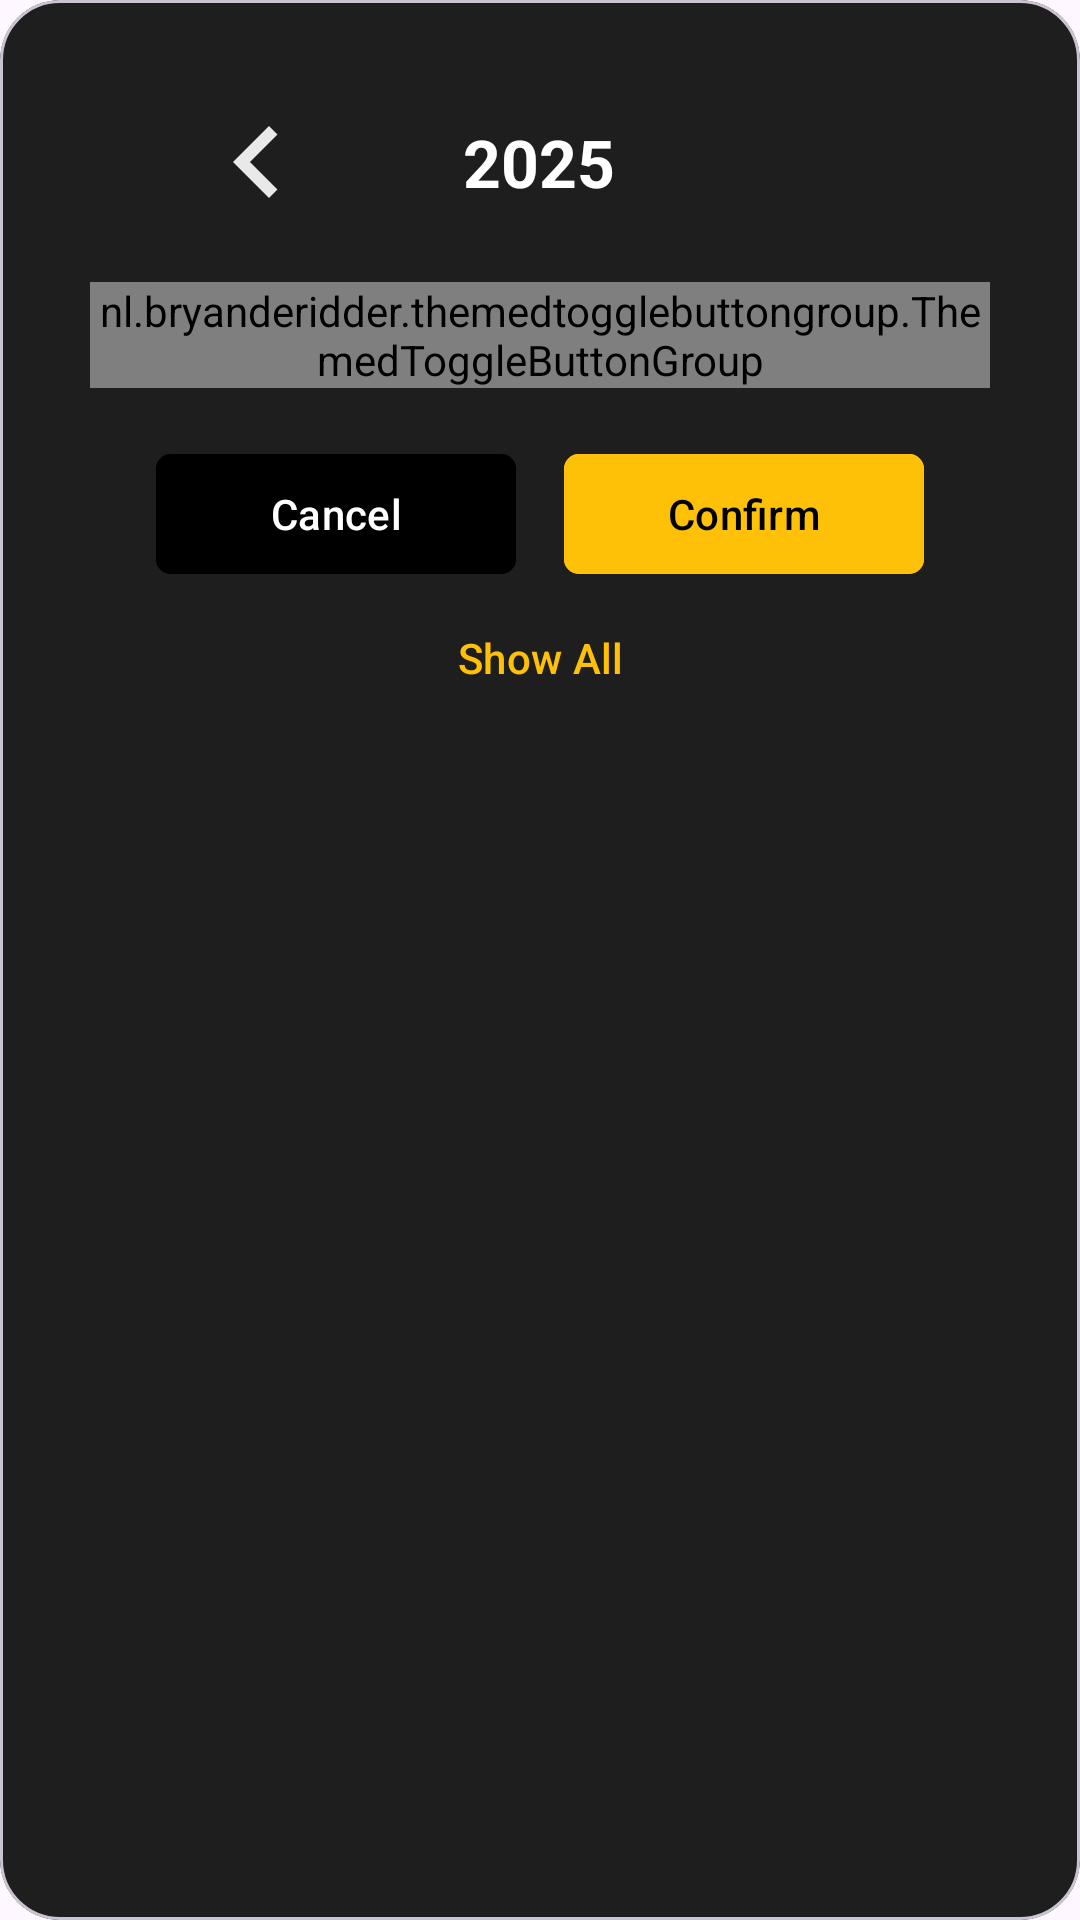

Layout XML and referenced resources for this Android screen:
<!-- AndroidManifest.xml: application theme Theme.FinanceTracker -->
<!-- res/layout/month_year_picker_dialog.xml -->
<?xml version="1.0" encoding="utf-8"?>
<com.google.android.material.card.MaterialCardView xmlns:android="http://schemas.android.com/apk/res/android"
    xmlns:app="http://schemas.android.com/apk/res-auto"
    android:layout_width="match_parent"
    android:layout_height="wrap_content"
    android:layout_margin="@dimen/xxl"
    app:cardBackgroundColor="@color/header"
    app:cardCornerRadius="20dp">

    <LinearLayout
        android:layout_width="match_parent"
        android:layout_height="wrap_content"
        android:gravity="center"
        android:orientation="vertical"
        android:padding="30dp">

        <LinearLayout
            android:layout_width="match_parent"
            android:layout_height="wrap_content"
            android:layout_marginBottom="16dp"
            android:gravity="center"
            android:orientation="horizontal">

            <ImageView
                android:id="@+id/btnMinus"
                android:layout_width="48dp"
                android:layout_height="48dp"
                android:layout_marginEnd="8dp"
                android:clickable="true"
                android:focusable="true"
                android:src="@drawable/arrow_left" />

            <TextView
                android:id="@+id/tvCurrentYear"
                android:layout_width="wrap_content"
                android:layout_height="wrap_content"
                android:gravity="center"
                android:hint="Current Year"
                android:text="2025"
                android:textColor="@color/white"
                android:textSize="22sp"
                android:textStyle="bold" />

            <ImageView
                android:id="@+id/btnPlus"
                android:layout_width="48dp"
                android:layout_height="48dp"
                android:layout_marginStart="8dp"
                android:clickable="true"
                android:contentDescription="Increase Year"
                android:focusable="true"
                android:src="@drawable/arrow_right" />
        </LinearLayout>

        <nl.bryanderidder.themedtogglebuttongroup.ThemedToggleButtonGroup
            android:id="@+id/monthGroup"
            android:layout_width="wrap_content"
            android:layout_height="wrap_content"
            android:layout_gravity="center"
            app:flexWrap="wrap"
            app:justifyContent="space_between"
            app:toggle_requiredAmount="1"
            app:toggle_selectAnimation="circular_reveal"
            app:toggle_selectableAmount="1">

            <nl.bryanderidder.themedtogglebuttongroup.ThemedButton
                android:id="@+id/btnJan"
                android:layout_width="wrap_content"
                android:layout_height="@dimen/xxxxxl"
                android:layout_margin="@dimen/m"
                app:toggle_backgroundColor="@color/header"
                app:toggle_selectedBackgroundColor="@color/pink"
                app:toggle_text="JAN"
                app:toggle_textColor="@color/white" />

            <nl.bryanderidder.themedtogglebuttongroup.ThemedButton
                android:id="@+id/btnFeb"
                android:layout_width="wrap_content"
                android:layout_height="@dimen/xxxxxl"
                android:layout_margin="@dimen/m"
                app:toggle_backgroundColor="@color/header"
                app:toggle_selectedBackgroundColor="@color/orange"
                app:toggle_text="FEB"
                app:toggle_textColor="@color/white" />

            <nl.bryanderidder.themedtogglebuttongroup.ThemedButton
                android:id="@+id/btnMar"
                android:layout_width="wrap_content"
                android:layout_height="@dimen/xxxxxl"
                android:layout_margin="@dimen/m"
                app:toggle_backgroundColor="@color/header"
                app:toggle_selectedBackgroundColor="@color/purple"
                app:toggle_text="MAR"
                app:toggle_textColor="@color/white" />

            <nl.bryanderidder.themedtogglebuttongroup.ThemedButton
                android:id="@+id/btnApr"
                android:layout_width="wrap_content"
                android:layout_height="@dimen/xxxxxl"
                android:layout_margin="@dimen/m"
                app:toggle_backgroundColor="@color/header"
                app:toggle_selectedBackgroundColor="@color/skyblue"
                app:toggle_text="APR"
                app:toggle_textColor="@color/white" />

            <nl.bryanderidder.themedtogglebuttongroup.ThemedButton
                android:id="@+id/btnMay"
                android:layout_width="wrap_content"
                android:layout_height="@dimen/xxxxxl"
                android:layout_margin="@dimen/m"
                app:toggle_backgroundColor="@color/header"
                app:toggle_selectedBackgroundColor="@color/green"
                app:toggle_text="MAY"
                app:toggle_textColor="@color/white" />

            <nl.bryanderidder.themedtogglebuttongroup.ThemedButton
                android:id="@+id/btnJun"
                android:layout_width="wrap_content"
                android:layout_height="@dimen/xxxxxl"
                android:layout_margin="@dimen/m"
                app:toggle_backgroundColor="@color/header"
                app:toggle_selectedBackgroundColor="@color/red"
                app:toggle_text="JUN"
                app:toggle_textColor="@color/white" />

            <nl.bryanderidder.themedtogglebuttongroup.ThemedButton
                android:id="@+id/btnJul"
                android:layout_width="wrap_content"
                android:layout_height="@dimen/xxxxxl"
                android:layout_margin="@dimen/m"
                app:toggle_backgroundColor="@color/header"
                app:toggle_selectedBackgroundColor="@color/darkBlue"
                app:toggle_text="JUL"
                app:toggle_textColor="@color/white" />

            <nl.bryanderidder.themedtogglebuttongroup.ThemedButton
                android:id="@+id/btnAug"
                android:layout_width="wrap_content"
                android:layout_height="@dimen/xxxxxl"
                android:layout_margin="@dimen/m"
                app:toggle_backgroundColor="@color/header"
                app:toggle_selectedBackgroundColor="@color/yellow"
                app:toggle_text="AUG"
                app:toggle_textColor="@color/white" />

            <nl.bryanderidder.themedtogglebuttongroup.ThemedButton
                android:id="@+id/btnSep"
                android:layout_width="wrap_content"
                android:layout_height="@dimen/xxxxxl"
                android:layout_margin="@dimen/m"
                app:toggle_backgroundColor="@color/header"
                app:toggle_selectedBackgroundColor="@color/teal_200"
                app:toggle_text="SEP"
                app:toggle_textColor="@color/white" />

            <nl.bryanderidder.themedtogglebuttongroup.ThemedButton
                android:id="@+id/btnOct"
                android:layout_width="wrap_content"
                android:layout_height="@dimen/xxxxxl"
                android:layout_margin="@dimen/m"
                app:toggle_backgroundColor="@color/header"
                app:toggle_selectedBackgroundColor="@color/olive"
                app:toggle_text="OCT"
                app:toggle_textColor="@color/white" />

            <nl.bryanderidder.themedtogglebuttongroup.ThemedButton
                android:id="@+id/btnNov"
                android:layout_width="wrap_content"
                android:layout_height="@dimen/xxxxxl"
                android:layout_margin="@dimen/m"
                app:toggle_backgroundColor="@color/header"
                app:toggle_selectedBackgroundColor="@color/grey"
                app:toggle_text="NOV"
                app:toggle_textColor="@color/white" />

            <nl.bryanderidder.themedtogglebuttongroup.ThemedButton
                android:id="@+id/btnDec"
                android:layout_width="wrap_content"
                android:layout_height="@dimen/xxxxxl"
                android:layout_margin="@dimen/m"
                app:toggle_backgroundColor="@color/header"
                app:toggle_selectedBackgroundColor="@color/teal_700"
                app:toggle_text="DEC"
                app:toggle_textColor="@color/white" />

        </nl.bryanderidder.themedtogglebuttongroup.ThemedToggleButtonGroup>

        <LinearLayout
            android:layout_width="wrap_content"
            android:layout_height="wrap_content"
            android:layout_marginTop="18dp">

            <com.google.android.material.button.MaterialButton
                android:id="@+id/btnCancel"
                android:layout_width="120dp"
                android:layout_height="wrap_content"
                android:layout_marginEnd="16dp"
                android:backgroundTint="@color/black"
                android:text="@string/cancel"
                android:textColor="@color/white"
                app:cornerRadius="5dp" />

            <com.google.android.material.button.MaterialButton
                android:id="@+id/btnConfirm"
                android:layout_width="120dp"
                android:layout_height="wrap_content"
                android:backgroundTint="@color/darkYellow"
                android:text="Confirm"
                android:textColor="@color/black"
                app:cornerRadius="5dp" />
        </LinearLayout>

        <com.google.android.material.button.MaterialButton
            android:id="@+id/btnShowAll"
            android:layout_width="wrap_content"
            android:layout_height="wrap_content"
            android:backgroundTint="#00FFFFFF"
            android:text="Show All"
            android:textColor="@color/darkYellow" />


    </LinearLayout>

</com.google.android.material.card.MaterialCardView>
<!-- resources referenced by this layout -->
<resources>
  <color name="black">#FF000000</color>
  <color name="darkBlue">#3F51B5</color>
  <color name="darkYellow">#FFC107</color>
  <color name="green">#4CAF50</color>
  <color name="grey">#848484</color>
  <color name="header">#1e1e1e</color>
  <color name="olive">#1E573B</color>
  <color name="orange">#FF5722</color>
  <color name="pink">#E91E63</color>
  <color name="purple">#673AB7</color>
  <color name="red">#FF0000</color>
  <color name="skyblue">#00BCD4</color>
  <color name="teal_200">#FF03DAC5</color>
  <color name="teal_700">#FF018786</color>
  <color name="white">#FFFFFFFF</color>
  <color name="yellow">#FFC107</color>
  <dimen name="m">16dp</dimen>
  <dimen name="xxl">32dp</dimen>
  <dimen name="xxxxxl">48dp</dimen>
  <!-- drawable arrow_left (drawable) -->
  <vector xmlns:android="http://schemas.android.com/apk/res/android" android:alpha="0.9" android:autoMirrored="true" android:height="24dp" android:tint="#FFFFFF" android:viewportHeight="24" android:viewportWidth="24" android:width="24dp">
        
      <path android:fillColor="@android:color/white" android:pathData="M15.41,16.59L10.83,12l4.58,-4.59L14,6l-6,6 6,6 1.41,-1.41z"/>
      
  </vector>
  <string name="cancel">Cancel</string>
  <style name="Theme.FinanceTracker" parent="Base.Theme.FinanceTracker" />
  <style name="Base.Theme.FinanceTracker" parent="Theme.Material3.DayNight.NoActionBar">
          
          
      </style>
</resources>
